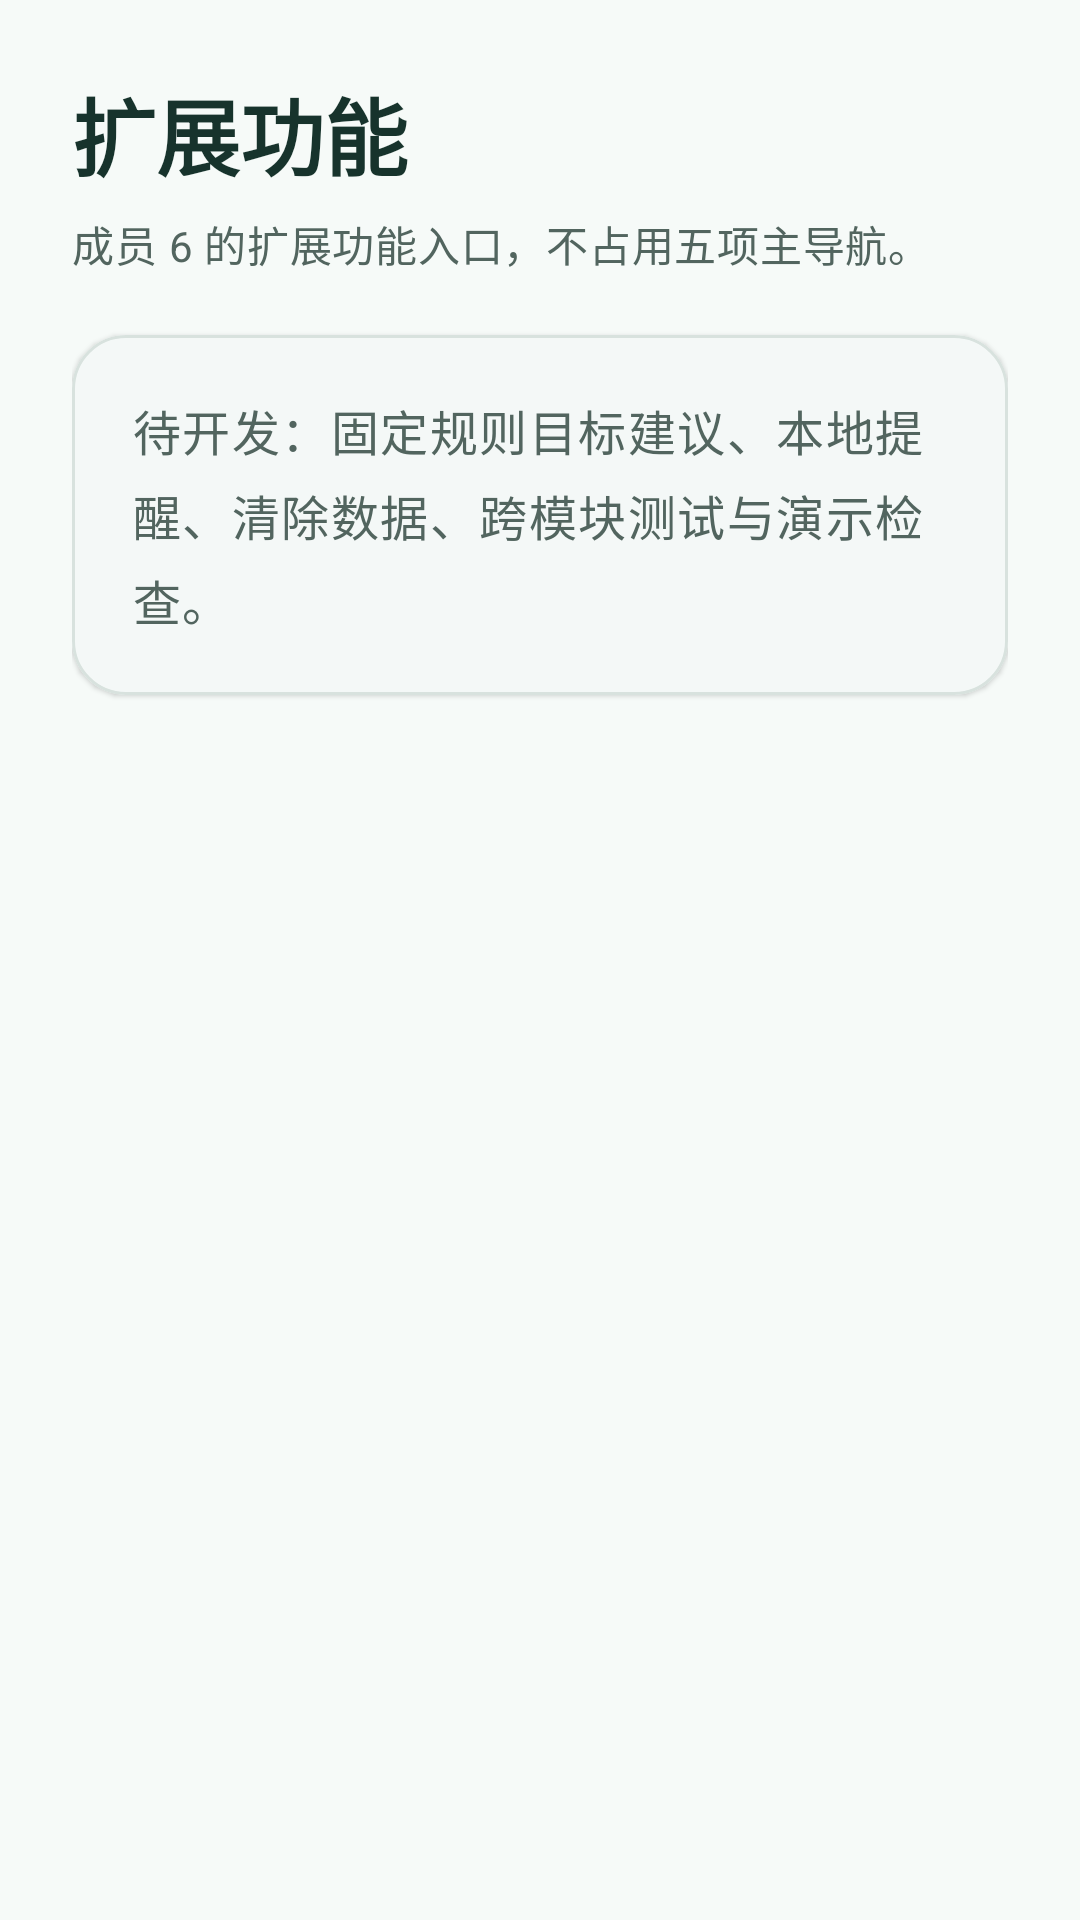

Android layout source for this screen:
<!-- AndroidManifest.xml: application theme Theme.HealthApp -->
<!-- res/layout/fragment_extra.xml -->
<?xml version="1.0" encoding="utf-8"?>
<ScrollView xmlns:android="http://schemas.android.com/apk/res/android"
    android:layout_width="match_parent"
    android:layout_height="match_parent"
    android:fillViewport="true">

    <LinearLayout
        android:layout_width="match_parent"
        android:layout_height="wrap_content"
        android:orientation="vertical"
        android:padding="24dp">

        <TextView
            style="@style/TextAppearance.HealthApp.Headline"
            android:layout_width="wrap_content"
            android:layout_height="wrap_content"
            android:text="@string/extra_title" />

        <TextView
            style="@style/TextAppearance.HealthApp.Body"
            android:layout_width="wrap_content"
            android:layout_height="wrap_content"
            android:layout_marginTop="6dp"
            android:text="@string/extra_description" />

        <com.google.android.material.card.MaterialCardView
            style="@style/Widget.HealthApp.Card"
            android:layout_width="match_parent"
            android:layout_height="wrap_content"
            android:layout_marginTop="20dp">

            <TextView
                style="@style/TextAppearance.HealthApp.Placeholder"
                android:layout_width="match_parent"
                android:layout_height="wrap_content"
                android:padding="20dp"
                android:text="@string/extra_pending" />
        </com.google.android.material.card.MaterialCardView>
    </LinearLayout>
</ScrollView>
<!-- resources referenced by this layout -->
<resources>
  <string name="extra_description">成员 6 的扩展功能入口，不占用五项主导航。</string>
  <string name="extra_pending">待开发：固定规则目标建议、本地提醒、清除数据、跨模块测试与演示检查。</string>
  <string name="extra_title">扩展功能</string>
  <style name="TextAppearance.HealthApp.Body" parent="TextAppearance.Material3.BodyMedium">
          <item name="android:textColor">@color/health_text_secondary</item>
      </style>
  <style name="TextAppearance.HealthApp.Headline" parent="TextAppearance.Material3.HeadlineMedium">
          <item name="android:textColor">@color/health_text_primary</item>
          <item name="android:textStyle">bold</item>
      </style>
  <style name="TextAppearance.HealthApp.Placeholder" parent="TextAppearance.Material3.BodyLarge">
          <item name="android:textColor">@color/health_text_secondary</item>
          <item name="android:gravity">center_vertical</item>
      </style>
  <style name="Widget.HealthApp.Card" parent="Widget.Material3.CardView.Elevated">
          <item name="cardBackgroundColor">@color/health_surface</item>
          <item name="cardCornerRadius">18dp</item>
          <item name="cardElevation">1dp</item>
          <item name="strokeColor">@color/health_outline</item>
          <item name="strokeWidth">1dp</item>
      </style>
  <style name="Theme.HealthApp" parent="Theme.Material3.DayNight.NoActionBar">
          <item name="colorPrimary">@color/health_primary</item>
          <item name="colorOnPrimary">@color/health_on_primary</item>
          <item name="colorPrimaryContainer">@color/health_primary_container</item>
          <item name="android:colorBackground">@color/health_background</item>
          <item name="colorSurface">@color/health_surface</item>
          <item name="android:navigationBarColor">@color/health_surface</item>
          <item name="android:statusBarColor">@color/health_background</item>
          <item name="android:windowLightStatusBar">true</item>
      </style>
  <color name="health_text_secondary">#52655F</color>
  <color name="health_text_primary">#17332C</color>
  <color name="health_surface">#FFFFFF</color>
  <color name="health_outline">#D8E2DE</color>
  <color name="health_primary">#2E7D6B</color>
  <color name="health_on_primary">#FFFFFF</color>
  <color name="health_primary_container">#CDEDE4</color>
  <color name="health_background">#F6FAF8</color>
</resources>
